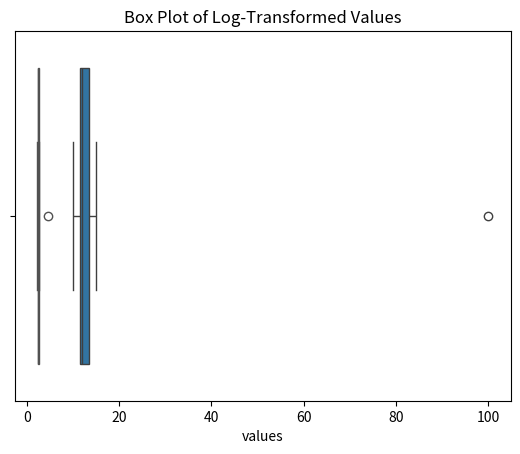

Reproduce this figure in Python.
import pandas as pd
import numpy as np
import seaborn as sns
import matplotlib.pyplot as plt

data = {'values': [10, 12, 12, 13, 12, 11, 14, 13, 15, 10, 100]} # 100 is an outlier
df = pd.DataFrame(data)
print("Original DataFrame:")
df

sns.boxplot(x=df['values'])
plt.title('Box Plot of Values')
plt.show()

Q1 = df['values'].quantile(0.25)
Q3 = df['values'].quantile(0.75)
IQR = Q3 - Q1

lower_bound = Q1 - 1.5 * IQR
upper_bound = Q3 + 1.5 * IQR

print(f"Q1: {Q1}, Q3: {Q3}, IQR: {IQR}")
print(f"Lower Bound: {lower_bound}")
print(f"Upper Bound: {upper_bound}")

outliers = df[(df['values'] < lower_bound) | (df['values'] > upper_bound)]
print("\nDetected Outliers:")
print(outliers)

df_no_outliers = df[~((df['values'] < lower_bound) | (df['values'] > upper_bound))]
print("DataFrame after removing outliers:")
print(df_no_outliers)

df_capped = df.copy()
df_capped['values'] = np.where(
    df_capped['values'] > upper_bound, 
    upper_bound, 
    np.where(
        df_capped['values'] < lower_bound, 
        lower_bound, 
        df_capped['values']
    )
)
print("DataFrame after capping outliers:")
print(df_capped)

df_transformed = df.copy()
df_transformed['values_log'] = np.log(df_transformed['values'])
print("DataFrame after log transformation:")
print(df_transformed)

sns.boxplot(x=df_transformed['values_log'])
plt.title('Box Plot of Log-Transformed Values')
plt.show()